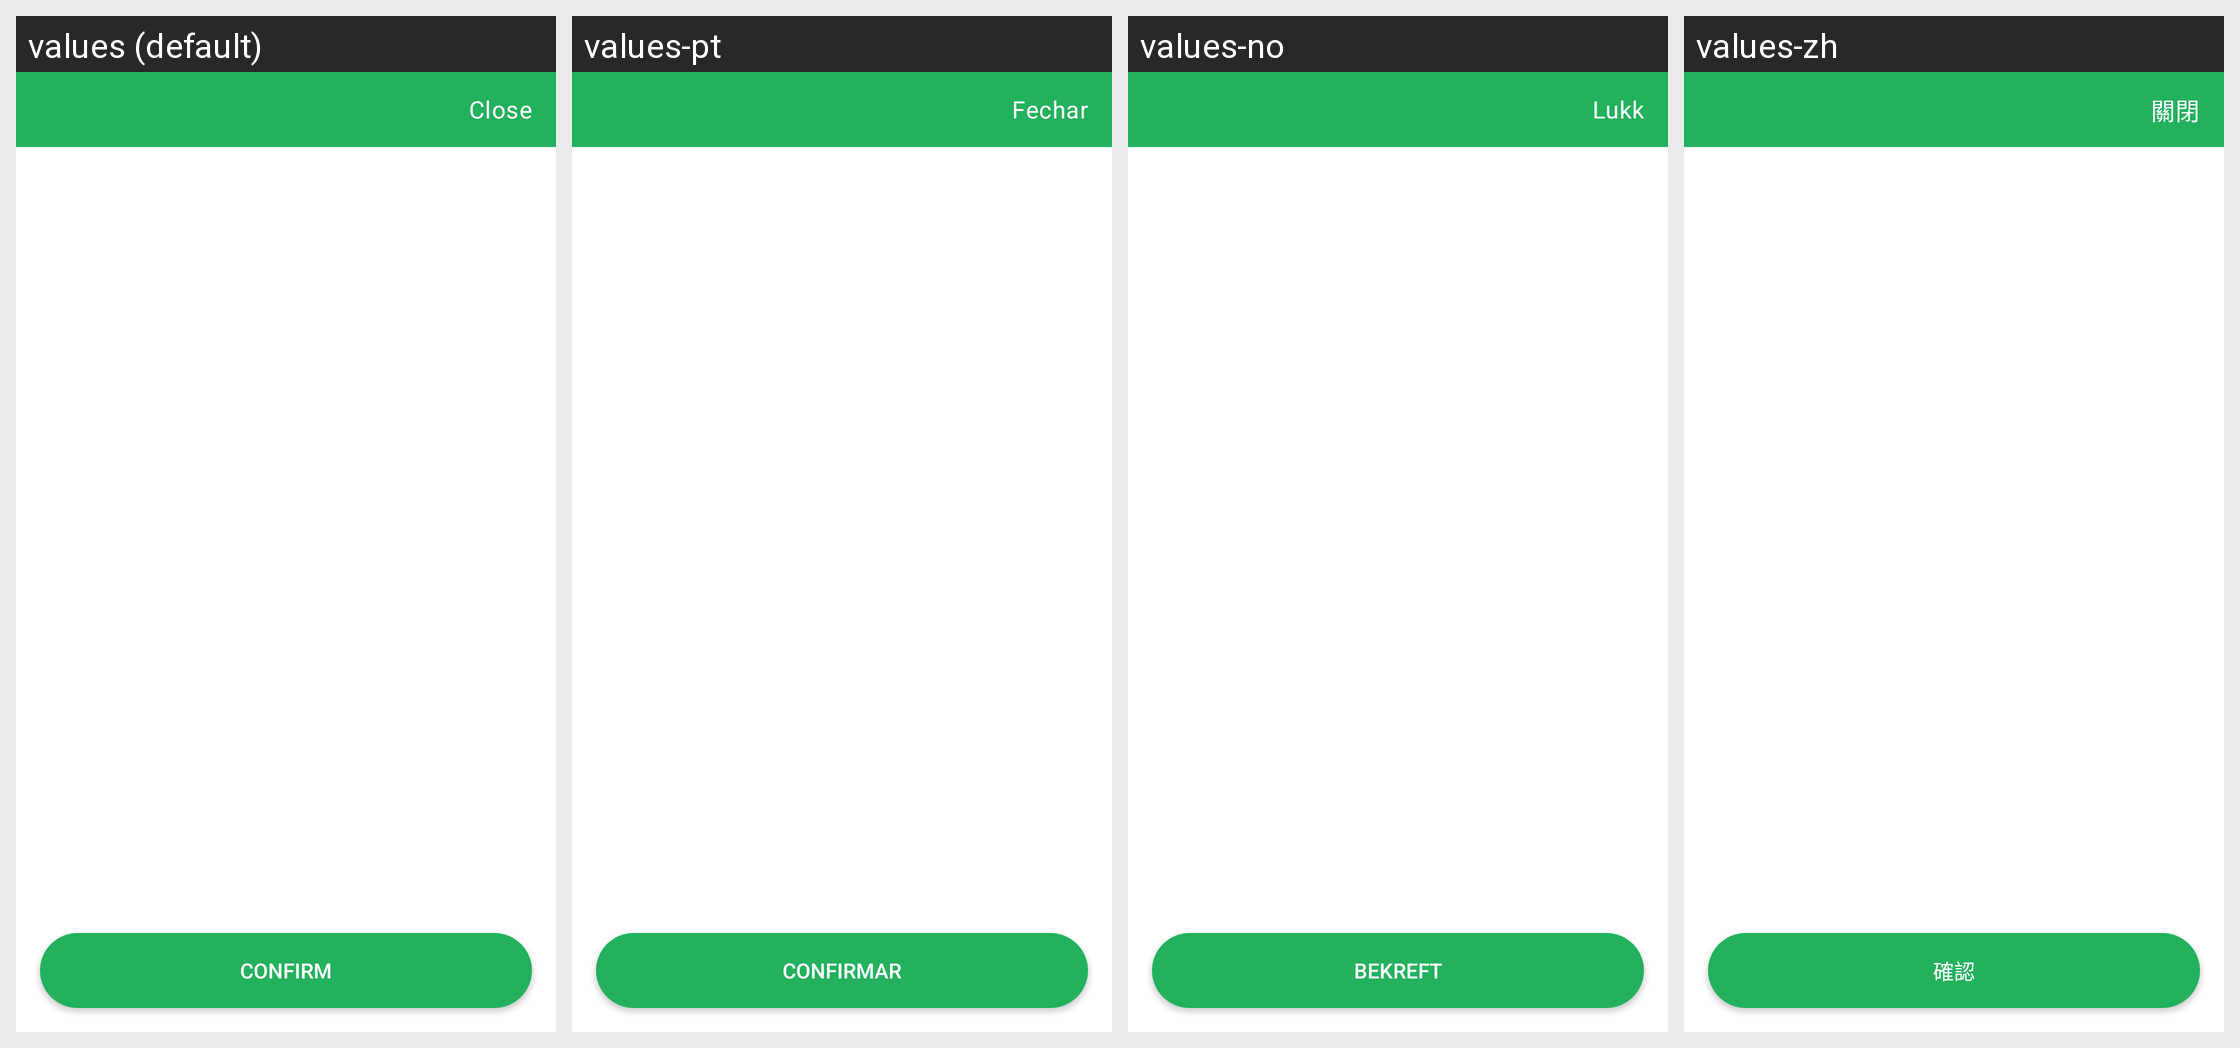

Here is an Android app screen in its default locale and in the app's own translations. Write out the translated-string differences for the strings that appear on this screen.
Android screen res/layout/dialog_generic_list_old.xml rendered under 4 locales, left to right: values (default), values-pt, values-no, values-zh. Device: Nexus 5 (rendered at 1080×1920; each locale shown at half size, 540×960, under a caption strip naming it); theme Theme.MaterialComponents.DayNight.NoActionBar.
Other locales in the repository, not shown: values-ar, values-da, values-de, values-es, values-fi, values-fr, values-it, values-ja, values-ko, values-nl, values-pl, values-ru, values-sv, values-tr.
Strings drawn on this screen, with the default value and each locale's value (text and hints the layout hard-codes, and strings that could not be matched under every locale, appear in the picture but are not listed):

close
  values: Close
  values-pt: Fechar
  values-no: Lukk
  values-zh: 關閉

confirm
  values: Confirm
  values-pt: Confirmar
  values-no: Bekreft
  values-zh: 確認
